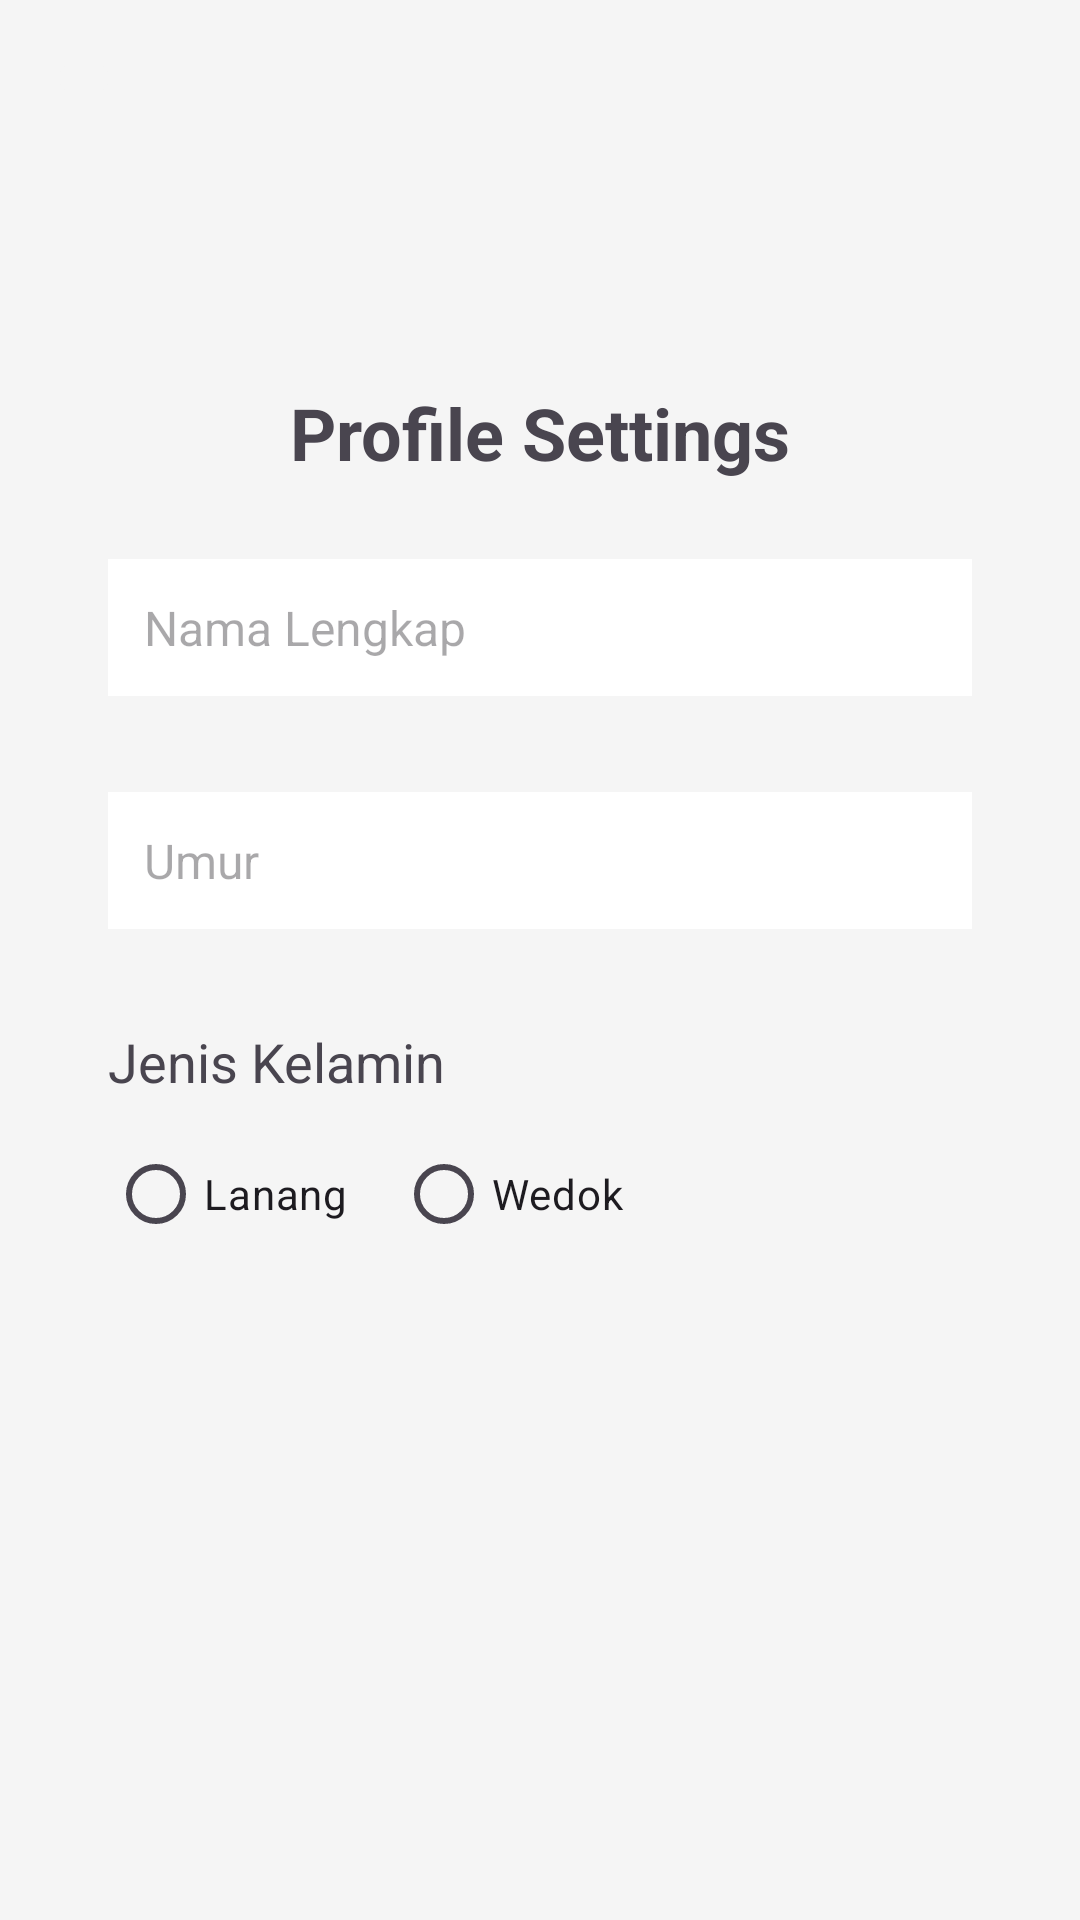

Reconstruct the res/layout file that produces this screen, plus the resources it refers to.
<!-- AndroidManifest.xml: application theme Theme.BantalApp -->
<!-- res/layout/activity_profile.xml -->
<?xml version="1.0" encoding="utf-8"?>
<LinearLayout
    xmlns:android="http://schemas.android.com/apk/res/android"
    android:layout_width="match_parent"
    android:layout_height="match_parent"
    android:orientation="vertical"
    android:padding="16dp"
    android:background="#F5F5F5"
    android:id="@+id/scrollView">

    <LinearLayout
        android:layout_width="match_parent"
        android:layout_height="wrap_content"
        android:orientation="horizontal">

        <ImageButton
            android:id="@+id/buttonBack"
            android:layout_width="wrap_content"
            android:layout_height="wrap_content"
            android:backgroundTint="#F5F5F5"
            android:src="@drawable/baseline_arrow_back_24"
            android:textColor="@android:color/white" />
    </LinearLayout>

    <ImageView
        android:layout_width="129dp"
        android:layout_height="92dp"
        android:layout_gravity="center"
        android:src="@drawable/baseline_person_24" />

    <TextView
        android:layout_width="wrap_content"
        android:layout_height="wrap_content"
        android:layout_gravity="center"
        android:layout_marginBottom="16dp"
        android:text="Profile Settings"
        android:textSize="24sp"
        android:textStyle="bold" />

    <EditText
        android:id="@+id/editTextFullName"
        android:layout_width="match_parent"
        android:layout_height="wrap_content"
        android:layout_marginStart="20dp"
        android:layout_marginTop="10dp"
        android:layout_marginEnd="20dp"
        android:layout_marginBottom="12dp"
        android:background="@color/white"
        android:hint="Nama Lengkap"
        android:inputType="textPersonName"
        android:padding="12dp"
        android:textSize="16sp" />

    <EditText
        android:id="@+id/editTextAge"
        android:layout_width="match_parent"
        android:layout_height="wrap_content"
        android:layout_marginStart="20dp"
        android:layout_marginTop="20dp"
        android:layout_marginEnd="20dp"
        android:layout_marginBottom="12dp"
        android:background="@color/white"
        android:hint="Umur"
        android:inputType="number"
        android:padding="12dp"
        android:textSize="16sp" />

    <TextView
        android:layout_width="wrap_content"
        android:layout_height="wrap_content"
        android:layout_marginStart="20dp"
        android:layout_marginTop="20dp"
        android:layout_marginBottom="8dp"
        android:text="Jenis Kelamin"
        android:textSize="18sp" />

    <RadioGroup
        android:id="@+id/radioGroupGender"
        android:layout_width="match_parent"
        android:layout_height="wrap_content"
        android:layout_marginStart="20dp"
        android:layout_marginEnd="20dp"
        android:orientation="horizontal"
        android:scrollbarSize="10dp">

        <RadioButton
            android:id="@+id/radioFemale"
            android:layout_width="wrap_content"
            android:layout_height="wrap_content"
            android:text="Lanang"
            android:textSize="14sp" />

        <RadioButton
            android:id="@+id/radioMale"
            android:layout_width="wrap_content"
            android:layout_height="wrap_content"
            android:layout_marginStart="16dp"
            android:text="Wedok"
            android:textSize="14sp" />
    </RadioGroup>

    <Button
        android:id="@+id/buttonSave"
        android:layout_width="wrap_content"
        android:layout_height="wrap_content"
        android:layout_gravity="center"
        android:layout_marginTop="200dp"
        android:backgroundTint="@color/blue"
        android:gravity="center"
        android:text="Simpan"
        android:textColor="@android:color/white" />

</LinearLayout>
<!-- resources referenced by this layout -->
<resources>
  <color name="blue">#1a9df1</color>
  <color name="white">#FFFFFFFF</color>
  <style name="Theme.BantalApp" parent="Base.Theme.BantalApp" />
  <style name="Base.Theme.BantalApp" parent="Theme.Material3.DayNight.NoActionBar">
          
          
          <item name="colorPrimary">@color/white</item>
          <item name="colorPrimaryVariant">@color/white</item>
          <item name="android:statusBarColor">@color/blue</item>
  
      </style>
</resources>
